Run: headless pygame with SDL's dummy video driver; simulated clock (each Clock.tick advances the game by its frame time, no real sleeping); random seed 0; keys injected as events and as key.get_pressed() state; mouse plan: one left click at the window centre at the start of phase 2, then a move to the lower-right quarter at the start of phase 3.
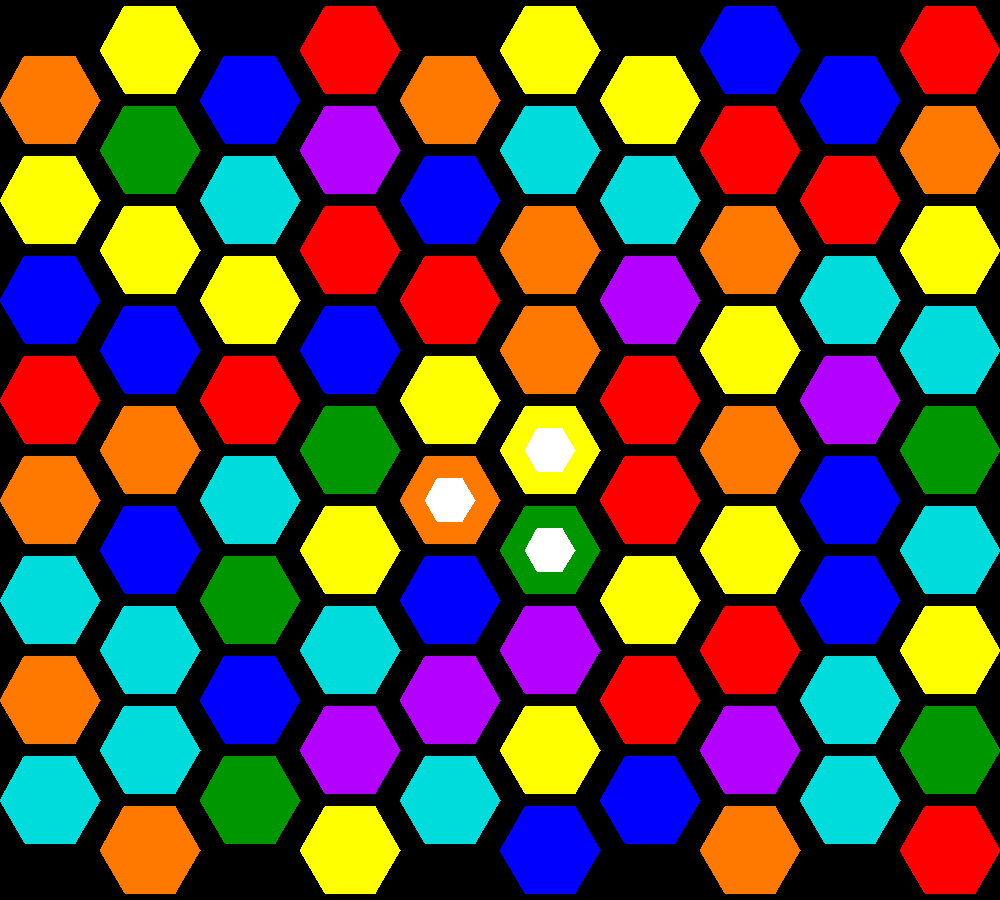
Frame 1 of 4 · flips 1–60 · no input
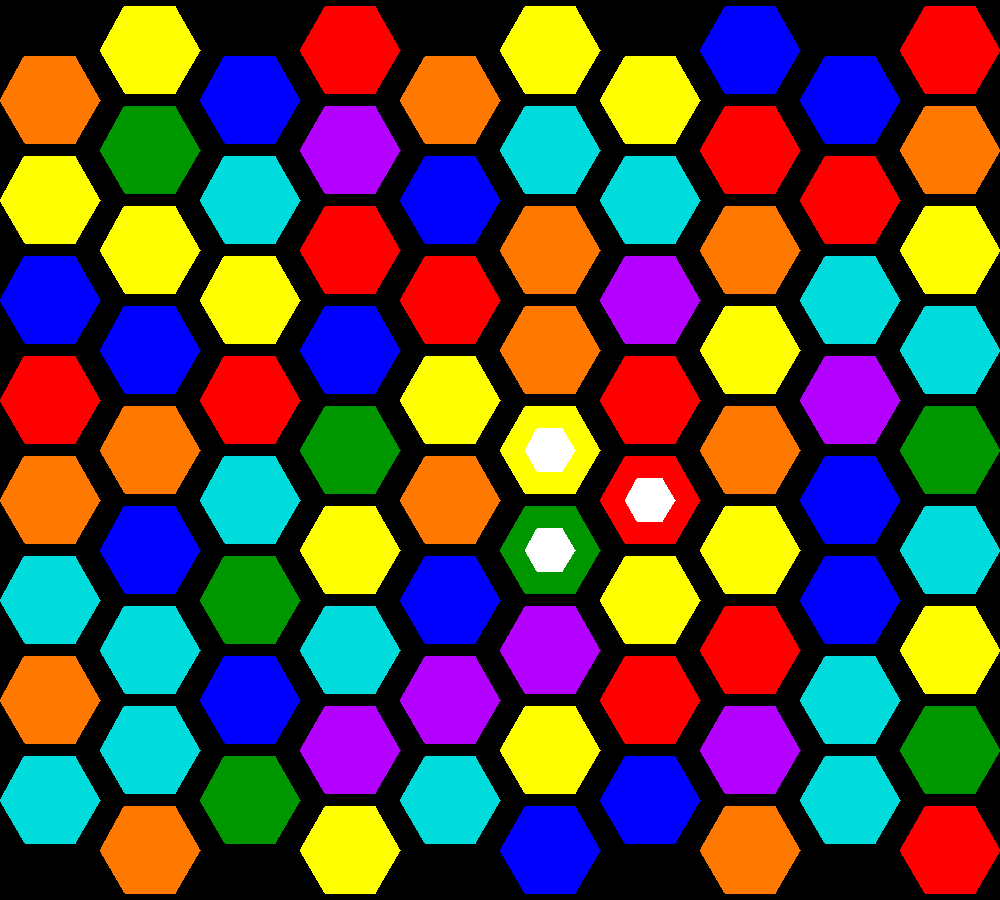
Frame 2 of 4 · flips 61–180 · clicked the window centre · tapped SPACE, RETURN · held RIGHT (→), D
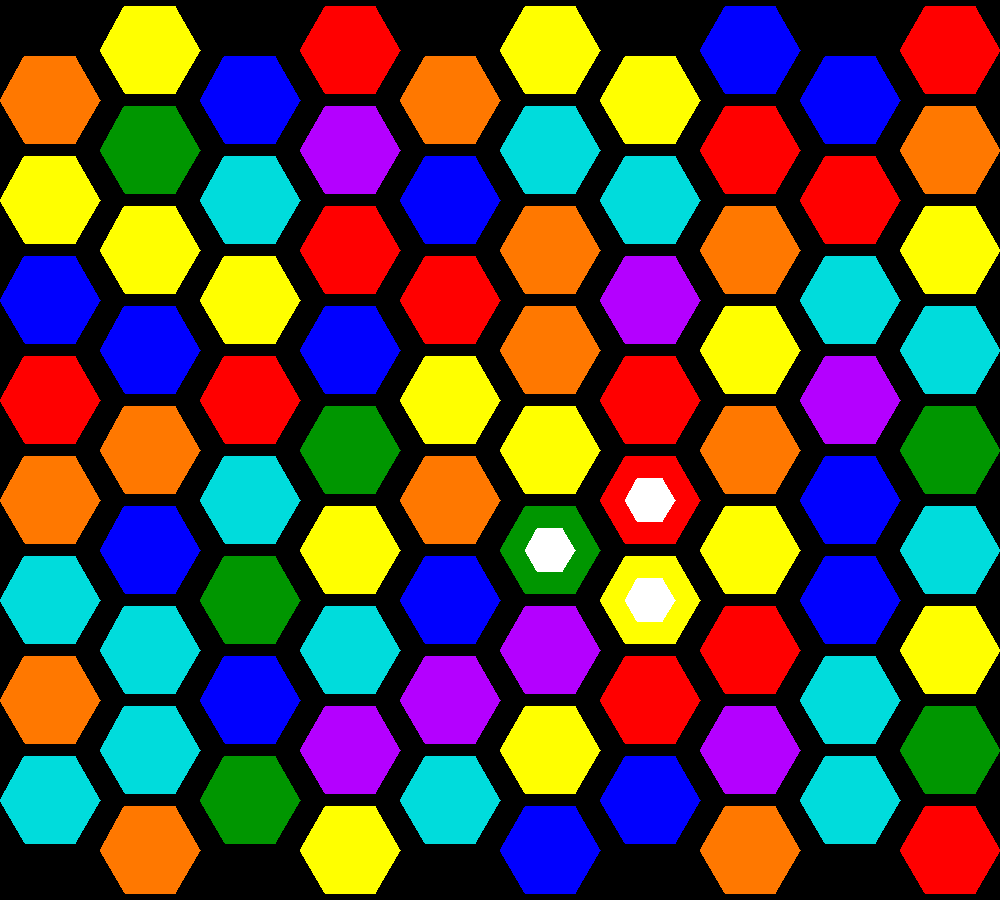
Frame 3 of 4 · flips 181–300 · moved the mouse to the lower-right quarter · held DOWN (↓), S
Frame 4 of 4 · flips 301–420 · held LEFT (←), A, UP (↑), W · screen same as frame 1, image omitted

The pygame program that drew these frames:

#!/usr/bin/env python
#-*- coding: utf-8 -*-

from itertools import cycle
from math import *
from operator import itemgetter
from copy import deepcopy
#from draw import *

import pygame, sys, random, copy, time
    
# the configuration
rows = (8, 9)
cell_size = 100
delay= 750
white = (255, 255, 255)

colors = [
(255, 0,   0  ),
(0,   150, 0  ),
(0,   0,   255),
(255, 120, 0  ),
(255, 255, 0  ),
(180, 0,   255),
(0,   220, 220)
]
                
class Hexic():
    def __init__(self):
        pygame.init()
        pygame.key.set_repeat(250, 25)
        self.height = cell_size*9
        self.width = cell_size*10
        self.position = [[4 ,3], [5, 3], [5, 4]]
        self.count = 1
        self.count_pair = [1, 0]
        self.extra = -1
        self.rotating = True
        self.circle_parts = 0
        
        self.key_actions = {
            'ESCAPE':   sys.exit,
            'LEFT':     self.move_left,
            'RIGHT':    self.move_right,
            'DOWN':     self.move_down,
            'UP':       self.move_up,
            'q':        self.rotate_counterclockwise,
            'e':        self.rotate_clockwise,
        }
        
        self.moves = [  'DOWN',
                        'UP',
                        'LEFT',
                        'RIGHT'  ]

        #pygame.event.set_blocked(pygame.MOUSEMOTION) # we do not need mouse movement events, so we block them.
        self.screen = pygame.display.set_mode((self.width, self.height))
        self.board = [[random.choice(colors) for j in range(rows[i%2])] for i in range(10)]
        self.find_clusters()
    
    def draw_hexagon(self, color, radius, position): # draws hexagon
        pygame.draw.polygon(self.screen, color, [(position[0] + radius * cos(2 * pi * i / 6), position[1] + radius * sin(2 * pi * i / 6))for i in range(6)])
        
    def draw_matrix(self, board):
        for x, column in enumerate(board):
            off_x = cell_size/2
            off_y = off_x * abs(x%2-2)
            for y, color in enumerate(column):
                position = (off_x+(x*cell_size), self.height-(off_y+(y*cell_size)))
                self.draw_hexagon(color, off_x, position)
                if [x, y] in self.position or (x, y) in self.clusters:
                    self.draw_hexagon(white, cell_size/4, position)
        pygame.display.update()
                
    def find_clusters(self):
        self.clusters = set([])
        for x, column in enumerate(self.board):
            previous_color = None
            for y, current_color in enumerate(column):
                if current_color == previous_color:
                    temp_circle_parts = 2
                    if x < 8 and y < 8:
                        temp_circle_parts += [self.board[x+2][y], self.board[x+2][y-1], self.board[x+1][y-(1+(x%2))], self.board[x+1][y+(1-(x%2))]].count(current_color)
                        self.circle_parts += temp_circle_parts
                        #print (temp_circle_parts, self.circle_parts)
                        if temp_circle_parts == 6:
                            if self.board[x+1][y-(x%2)] == white:
                                self.extra = x
                            self.clusters = set([(x, y), (x, y-1), (x+2, y-1), (x+2, y), (x+1, y-(1+(x%2))), (x+1, y+(1-(x%2)))])
                            self.board[x+1][y-(x%2)] = white

                            break
                    if x > 0:
                        if self.board[x-1][y-x%2] == current_color: # might be incorrect
                            self.clusters.add((x, y))
                            self.clusters.add((x, y-1))
                            self.clusters.add((x-1, y-x%2))
                    if x < 9:
                        if self.board[x+1][y-x%2] == current_color: # might be incorrect
                            self.clusters.add((x, y))
                            self.clusters.add((x, y-1))
                            self.clusters.add((x+1, y-x%2))
                previous_color = current_color
        if len(self.clusters) > 0:
            self.rotating = False
            self.draw_matrix(self.board)
            time.sleep(0.5)
            self.remove_clusters()
            self.find_clusters()
    
    def remove_clusters(self):
        coordinates_list = list(self.clusters)
        x, y = coordinates_list[0]
        coordinates_list.sort(key=itemgetter(0, 1), reverse=True)
        for coordinate_pair in coordinates_list:
            del self.board[coordinate_pair[0]][coordinate_pair[1]]
            if self.extra != -1:
                self.board[x].append(white)
                self.extra = -1
            else:
                self.board[coordinate_pair[0]].append(random.choice(colors))
        
    def move_left(self):
        x, y = self.position[0]
        if len(self.position) == 3 and self.board[x][y] == (255, 255, 255) and x != self.position[1][0]:
            self.temp_position = self.position
            self.position = [[x-1, y], [x-1, y+1-2*(x%2)], [x+1, y], [x+1, y+1-2*(x%2)], [x, y-1], [x, y+1]]
        elif len(self.position) == 3:
            self.position[1][0]-=self.count*2
            self.position[2][0]-=2
        else:
            self.position = [self.position[0], self.position[1], [self.position[3][0], self.position[3][1]-1]]
            self.count = 1
            
    def move_right(self):
        x, y = self.position[2]
        if len(self.position) == 3 and self.board[x][y] == (255, 255, 255) and x != self.position[1][0]:
            self.temp_position = self.position
            self.position = [[x-1, y], [x-1, y+1-2*(x%2)], [x+1, y], [x+1, y+1-2*(x%2)], [x, y-1], [x, y+1]]
        elif len(self.position) == 3:
            self.position[1][0]+=2-(2*self.count)
            self.position[0][0]+=2
        else:
            self.position = [[self.position[3][0], self.position[3][1]-1], self.position[4], self.position[5]]
            self.count = 0
    
    def move_up(self):
        if len(self.position) == 6:
            self.move_left()
        else:
            self.position[self.count][0]+=1-(self.count*2)
            self.position[self.count][1]+=1+(self.position[0][0]%2)

    def move_down(self):
        if len(self.position) == 6:
            self.move_left()
        else:
            self.position[self.count+1][0]+=1-(self.count*2)
            self.position[self.count+1][1]-=2-(self.position[2][0]%2)
    
    def rotate(self, direction):
        r = 3
        self.rotating = True
        if len(self.position) == 6:
            self.position = [self.position[0], self.position[1], self.position[3], self.position[5], self.position[4], self.position[2]]
            r = 1
        colors = [self.board[coordinate_pair[0]][coordinate_pair[1]] for coordinate_pair in self.position]
        if direction == "clockwise":
            if self.count == 1 and len(self.position) == 3:
                self.position = list(reversed(self.position))
                colors = list(reversed(colors))
        else:
            if self.count == 0 or len(self.position) == 6:
                self.position = list(reversed(self.position))
                colors = list(reversed(colors))
        for i in range(r): #len(colors)):
            time.sleep(0.1)
            for index, coordinate_pair in enumerate(self.position):
                if self.rotating:
                    self.board[coordinate_pair[0]][coordinate_pair[1]] = colors[index-i-1]
            self.find_clusters()
            self.draw_matrix(self.board) 
        
    def rotate_clockwise(self): # just do this three times
        self.rotate("clockwise")
        
    def rotate_counterclockwise(self):
        self.rotate("counterclockwise")
    
    def run(self):
        #pygame.time.set_timer(pygame.USEREVENT+1, delay)

        while True:
            self.draw_matrix(self.board)
            self.circle_parts = 0
            for event in pygame.event.get():
                if event.type == pygame.KEYDOWN:
                    for key in self.key_actions:
                        if event.key == eval("pygame.K_"+key):
                            temp_position = copy.deepcopy(self.position)
                            self.key_actions[key]()
                            for coordinate_pair in self.position:
                                if (any(-1 in coordinate_pair or 10 in coordinate_pair for coordinate_pair in self.position)) or coordinate_pair[1] >= len(self.board[coordinate_pair[0]%2]):
                                    self.position = temp_position
                            if key in self.moves and self.position != temp_position:
                                self.count = self.count_pair[self.count]
                    self.position.sort(key=itemgetter(0, 1))
                    if len(self.position) == 6 and (self.board[self.position[1][0]+1][self.position[1][1]-(self.position[1][0]%2)] != white):
                        self.position = self.temp_position
                        self.count = self.count_pair[self.count]
            #yield
                    # insert position assert (2 conditions)

            #pygame.time.Clock().tick(20)

#Hexic = Hexic()

if __name__ == '__main__':
   Hexic().run()
